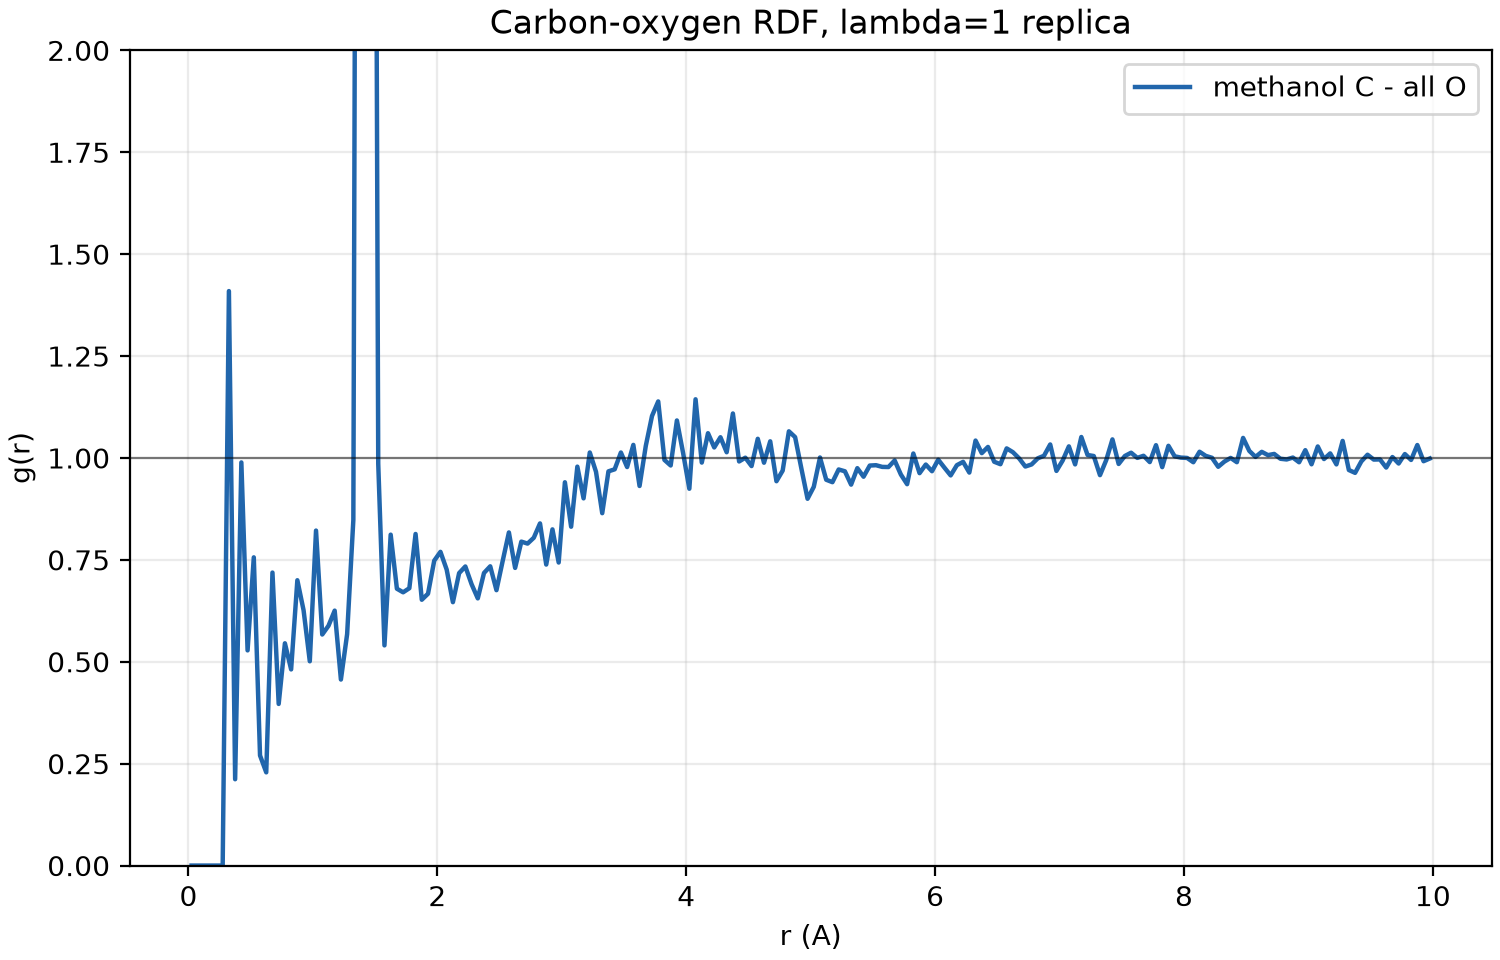

Data behind this chart, as committed beside it:
r_angstrom, methanol C - all O
0.025, 0.0
0.075, 0.0
0.125, 0.0
0.175, 0.0
0.225, 0.0
0.275, 0.0
0.325, 1.409
0.375, 0.2117
0.425, 0.989
0.475, 0.5278
0.525, 0.7561
0.575, 0.2702
0.625, 0.2287
0.675, 0.7188
0.725, 0.3965
0.775, 0.5453
0.825, 0.4812
0.875, 0.7
0.925, 0.6263
0.975, 0.5011
1.025, 0.8218
1.075, 0.5668
1.125, 0.5881
1.175, 0.6254
1.225, 0.4563
1.275, 0.5678
1.325, 0.8479
1.375, 6.016
1.425, 15.13
1.475, 5.146
1.525, 0.9858
1.575, 0.5401
1.625, 0.8118
1.675, 0.6792
1.725, 0.6704
1.775, 0.6804
1.825, 0.8135
1.875, 0.6521
1.925, 0.6669
1.975, 0.748
2.025, 0.7696
2.075, 0.7261
2.125, 0.6462
2.175, 0.7175
2.225, 0.7337
2.275, 0.6903
2.325, 0.6554
2.375, 0.7179
2.425, 0.7341
2.475, 0.6756
2.525, 0.7472
2.575, 0.8172
2.625, 0.7302
2.675, 0.7947
2.725, 0.7899
2.775, 0.8042
2.825, 0.8394
2.875, 0.7384
2.925, 0.8248
2.975, 0.7434
... 140 more rows
